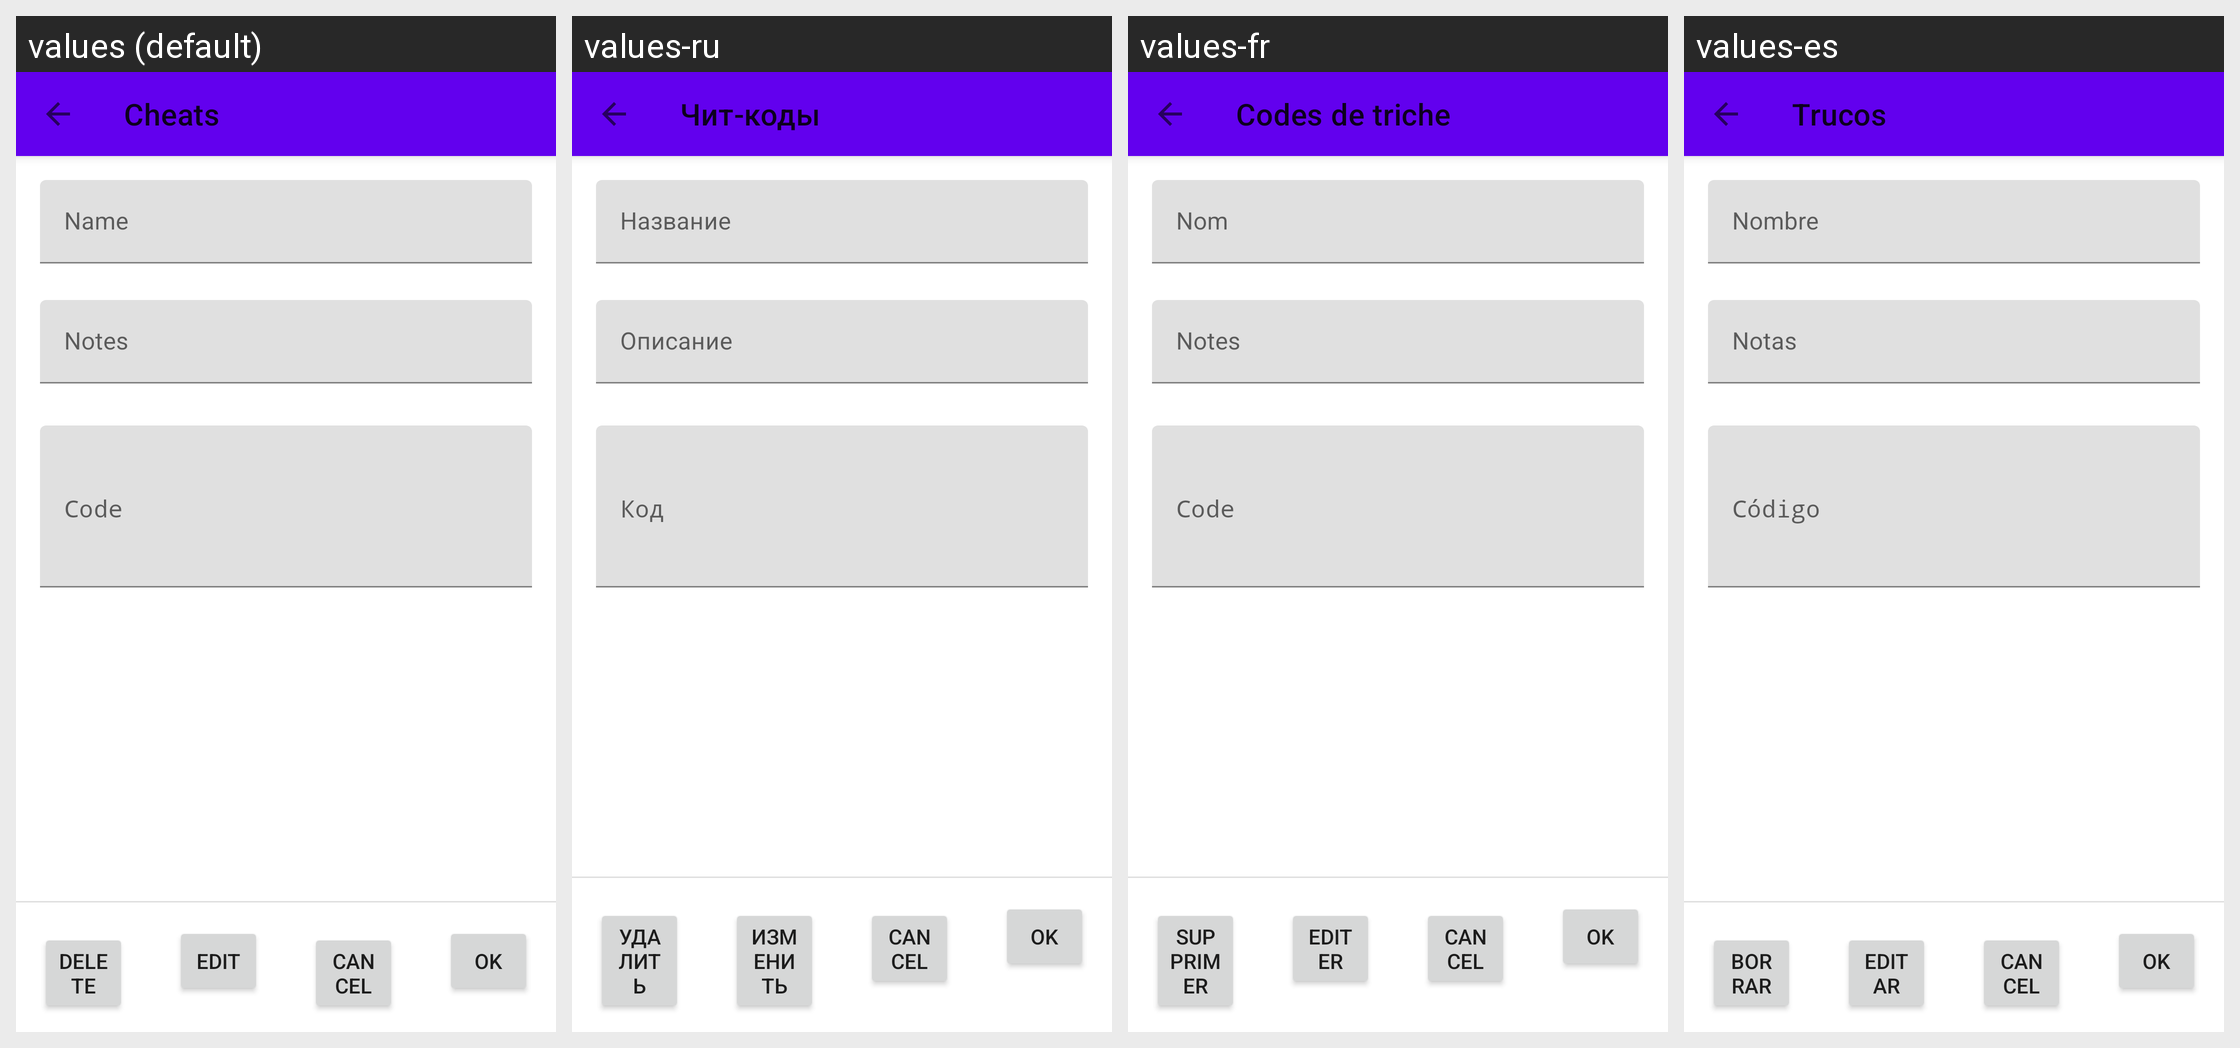

The Android screen above is rendered under several locales of the same app. Produce the string resources it draws, with the default and per-locale values.
Android screen res/layout/fragment_cheat_details.xml rendered under 4 locales, left to right: values (default), values-ru, values-fr, values-es. Device: Nexus 5 (rendered at 1080×1920; each locale shown at half size, 540×960, under a caption strip naming it); theme Theme.MaterialComponents.DayNight.NoActionBar.
Other locales in the repository, not shown: values-da, values-de, values-el, values-fi, values-id, values-it, values-ja, values-lt, values-nb, values-nl, values-pl, values-sv, values-tr.
Strings drawn on this screen, with the default value and each locale's value (text and hints the layout hard-codes, and strings that could not be matched under every locale, appear in the picture but are not listed):

cheats
  values: Cheats
  values-ru: Чит-коды
  values-fr: Codes de triche
  values-es: Trucos

cheats_name
  values: Name
  values-ru: Название
  values-fr: Nom
  values-es: Nombre

cheats_notes
  values: Notes
  values-ru: Описание
  values-fr: Notes
  values-es: Notas

cheats_delete
  values: Delete
  values-ru: Удалить
  values-fr: Supprimer
  values-es: Borrar

cheats_edit
  values: Edit
  values-ru: Изменить
  values-fr: Editer
  values-es: Editar
